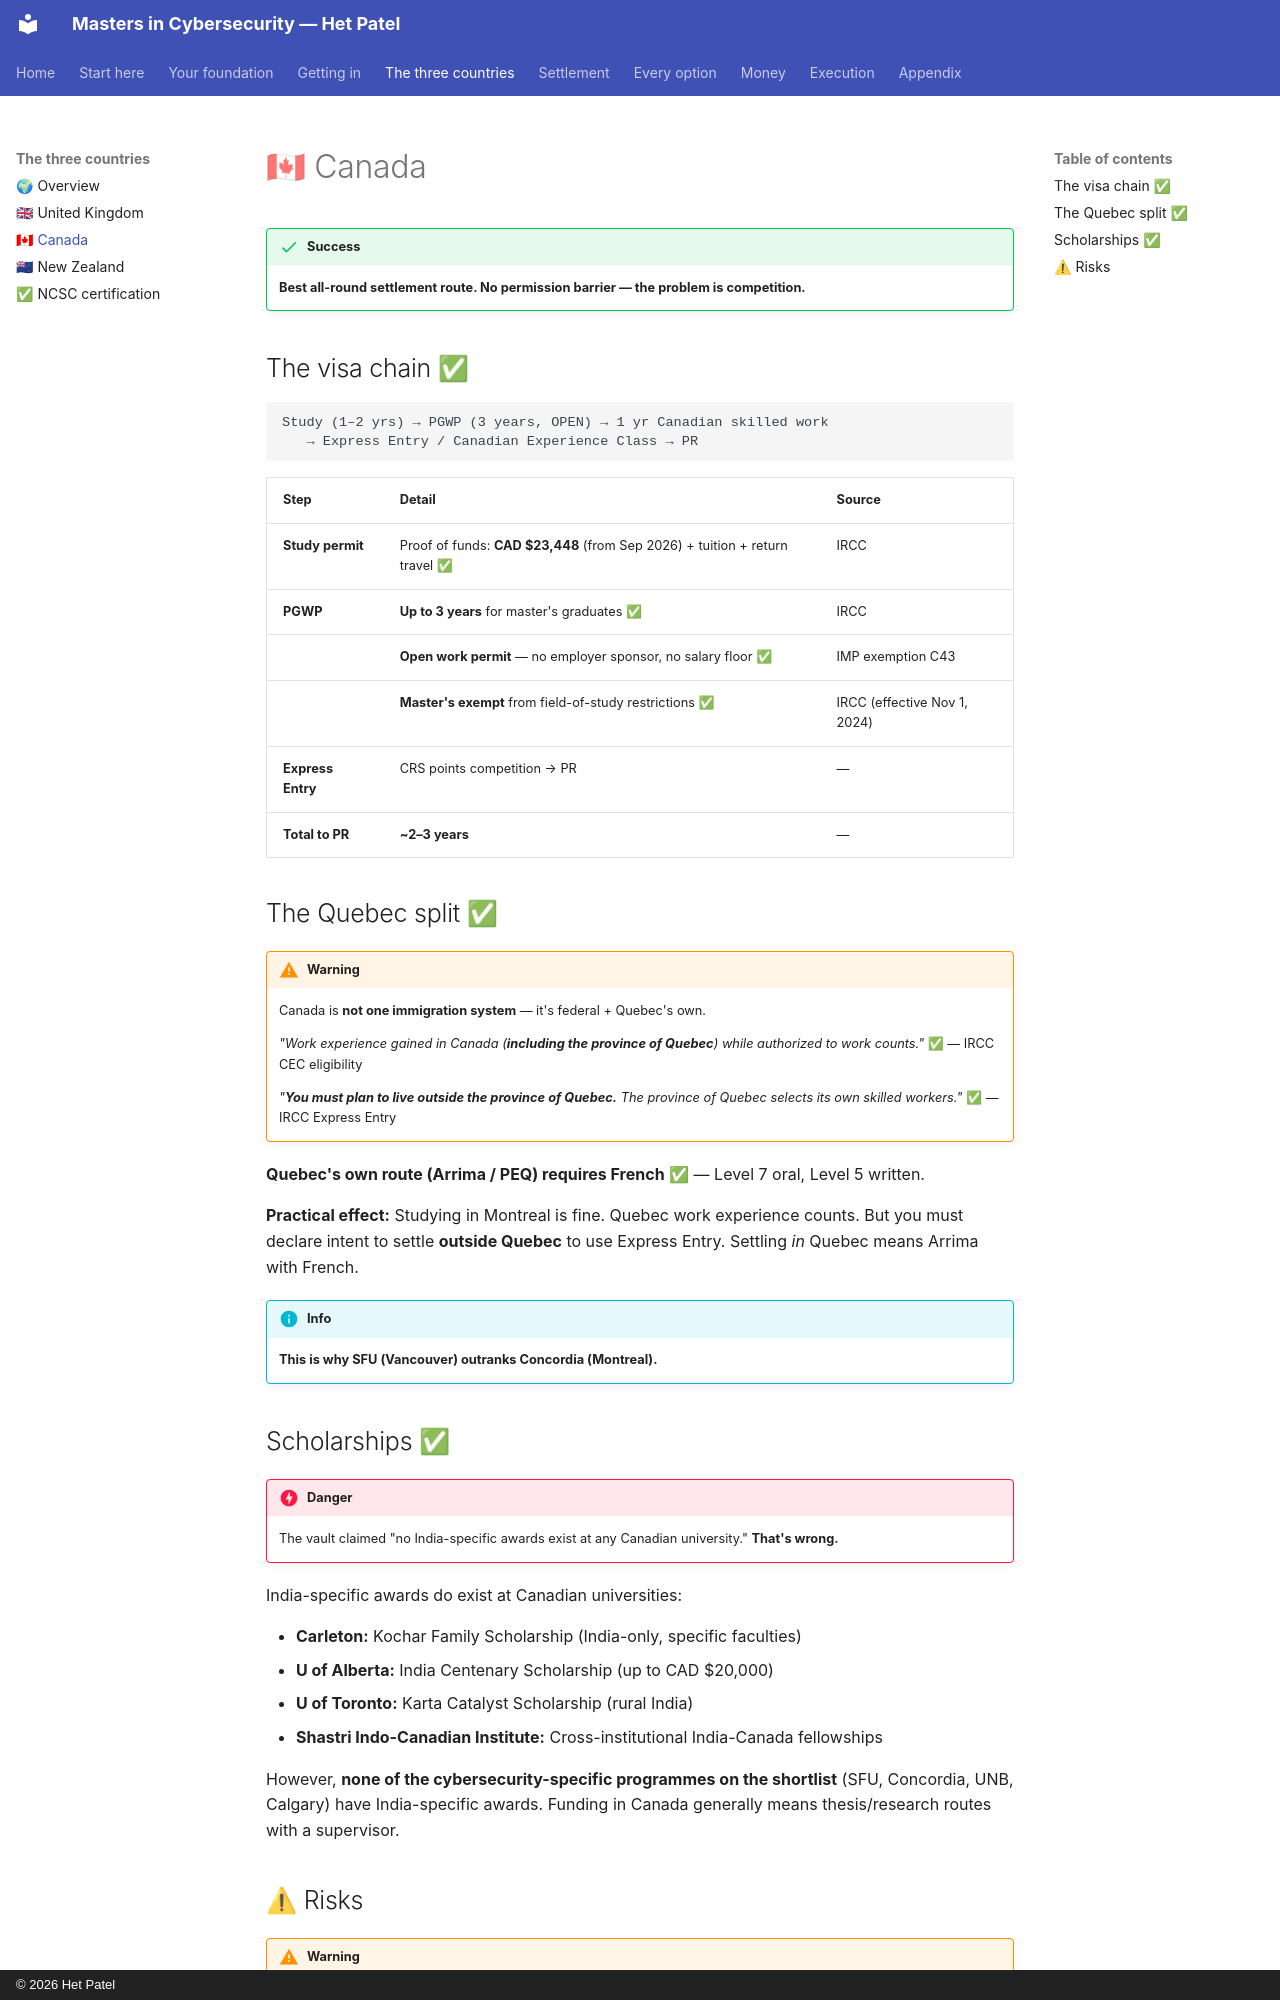

repository: hett-patell/masters-cybersecurity-gitbook · page: 03-countries/canada/index.html · generator: mkdocs · copyright: © 2026 Het Patel

# 🇨🇦 Canada

!!! success
    **Best all-round settlement route. No permission barrier — the problem is competition.**


## The visa chain ✅

```
Study (1–2 yrs) → PGWP (3 years, OPEN) → 1 yr Canadian skilled work
   → Express Entry / Canadian Experience Class → PR
```

| Step               | Detail                                                                | Source                |
| ------------------ | --------------------------------------------------------------------- | --------------------- |
| **Study permit**   | Proof of funds: **CAD $23,448** (from Sep 2026) + tuition + return travel ✅ | IRCC             |
| **PGWP**           | **Up to 3 years** for master's graduates ✅                           | IRCC                  |
|                    | **Open work permit** — no employer sponsor, no salary floor ✅         | IMP exemption C43     |
|                    | **Master's exempt** from field-of-study restrictions ✅                | IRCC (effective Nov 1, 2024) |
| **Express Entry**  | CRS points competition → PR                                          | —                     |
| **Total to PR**    | **~2–3 years**                                                        | —                     |

## The Quebec split ✅

!!! warning
    Canada is **not one immigration system** — it's federal + Quebec's own.

    _"Work experience gained in Canada (**including the province of Quebec**) while authorized to work counts."_ ✅ — IRCC CEC eligibility

    _"**You must plan to live outside the province of Quebec.** The province of Quebec selects its own skilled workers."_ ✅ — IRCC Express Entry


**Quebec's own route (Arrima / PEQ) requires French** ✅ — Level 7 oral, Level 5 written.

**Practical effect:** Studying in Montreal is fine. Quebec work experience counts. But you must declare intent to settle **outside Quebec** to use Express Entry. Settling _in_ Quebec means Arrima with French.

!!! info
    **This is why SFU (Vancouver) outranks Concordia (Montreal).**


## Scholarships ✅

!!! danger
    The vault claimed "no India-specific awards exist at any Canadian university." **That's wrong.**


India-specific awards do exist at Canadian universities:

* **Carleton:** Kochar Family Scholarship (India-only, specific faculties)
* **U of Alberta:** India Centenary Scholarship (up to CAD $20,000)
* **U of Toronto:** Karta Catalyst Scholarship (rural India)
* **Shastri Indo-Canadian Institute:** Cross-institutional India-Canada fellowships

However, **none of the cybersecurity-specific programmes on the shortlist** (SFU, Concordia, UNB, Calgary) have India-specific awards. Funding in Canada generally means thesis/research routes with a supervisor.
